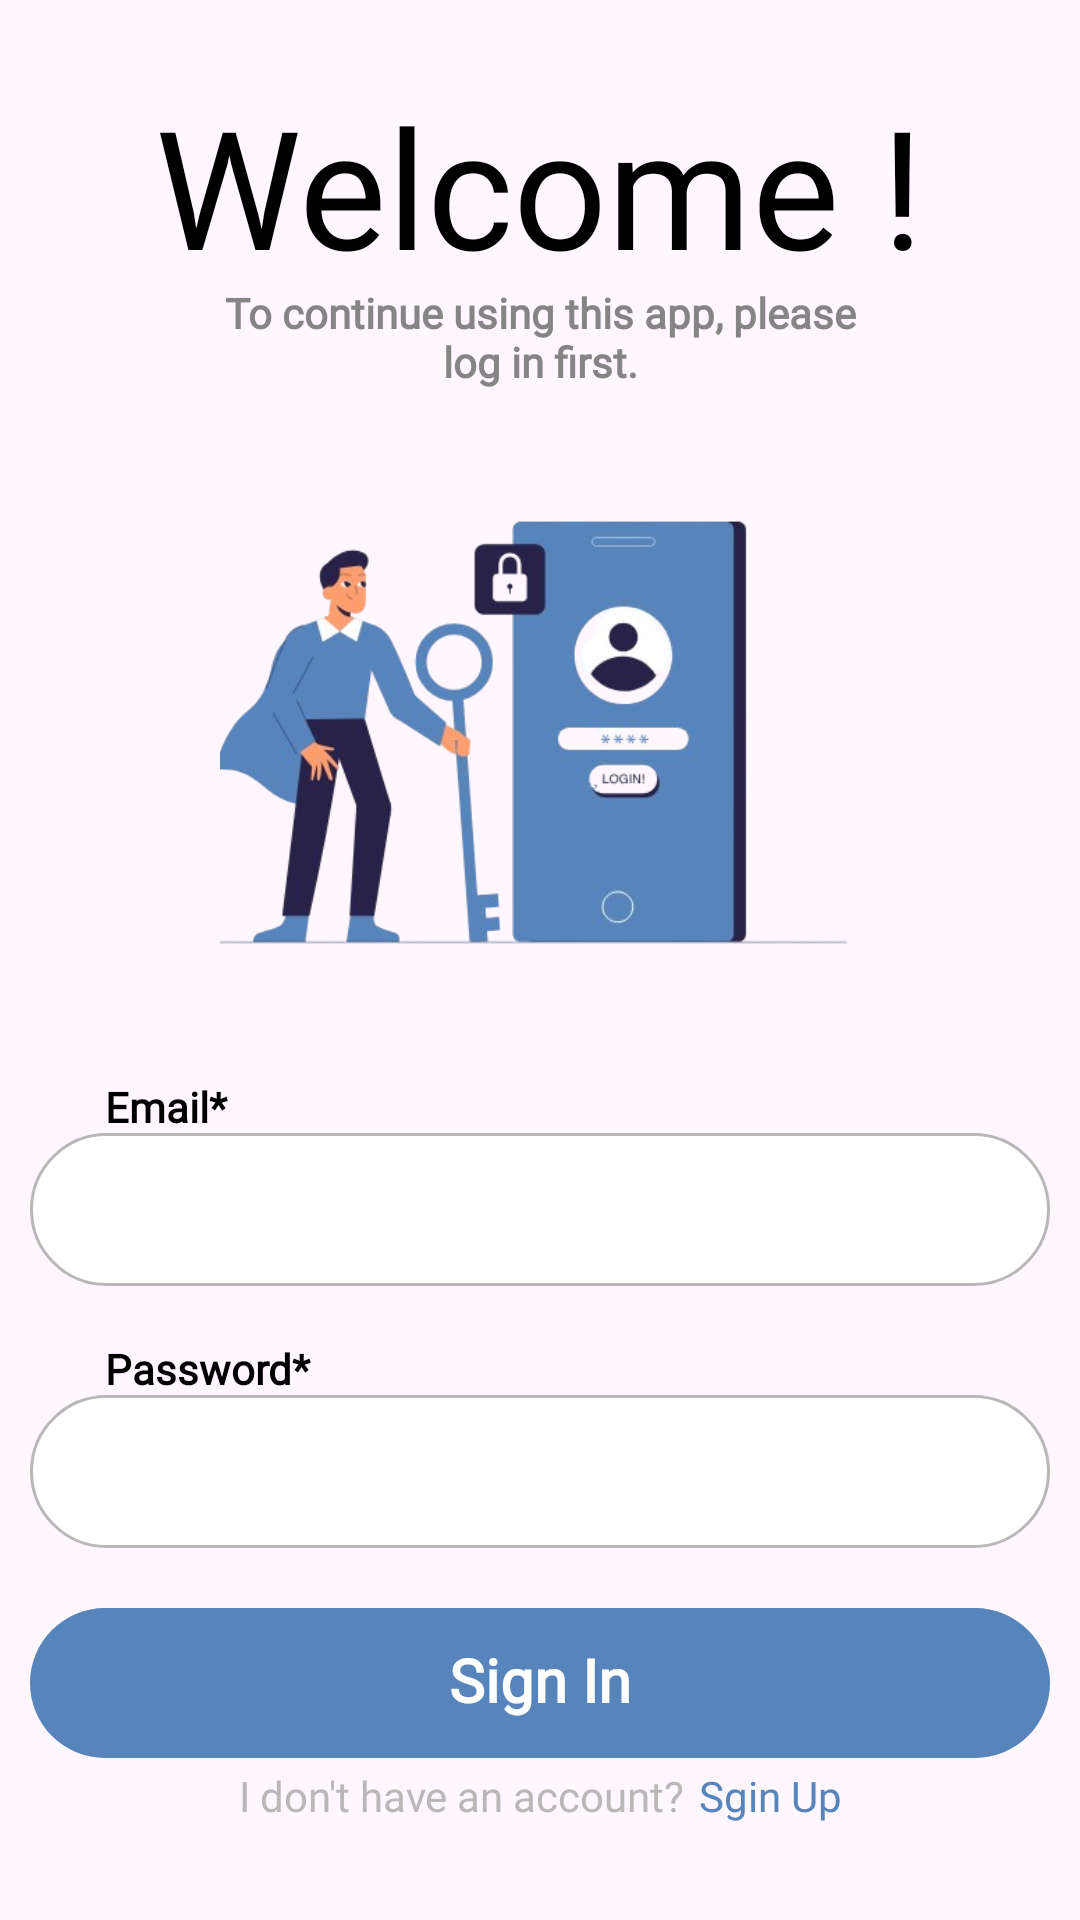

The Android layout XML behind this screen, and the referenced resources:
<!-- AndroidManifest.xml: application theme Theme.TicTacHero -->
<!-- res/layout/fragment_login__account_.xml -->
<?xml version="1.0" encoding="utf-8"?>
<RelativeLayout xmlns:android="http://schemas.android.com/apk/res/android"
    xmlns:tools="http://schemas.android.com/tools"
    android:layout_width="match_parent"
    android:layout_height="match_parent"
    android:background="@color/transparent"
    tools:context=".Fragments.LoginAccountFragment">
    <ScrollView
        android:layout_width="match_parent"
        android:layout_height="wrap_content"
        android:layout_centerInParent="true"
        android:padding="10dp"
        android:scrollIndicators="start"

        >
        <LinearLayout
            android:layout_width="match_parent"
            android:layout_height="match_parent"
            android:orientation="vertical"
            android:layout_centerInParent="true"
            android:gravity="center"
            >
            <TextView
                android:layout_width="wrap_content"
                android:layout_height="wrap_content"
                android:gravity="center"
                android:textColor="@color/black"
                android:text="@string/welcome_text"
                android:fontFamily="@font/poppins_bold"
                android:includeFontPadding="false"
                android:textSize="55sp"

                />
            <TextView
                android:layout_width="220dp"
                android:layout_height="wrap_content"
                android:fontFamily="@font/poppins_light"
                android:gravity="center"
                android:includeFontPadding="false"
                android:text="@string/login_message_text"
                android:textColor="@color/deep_gray"
                android:textSize="14sp"
                android:textStyle="bold"

                />

            <ImageView
                android:layout_width="213dp"
                android:layout_height="232dp"
                android:src="@drawable/log_in_image"
android:scaleType="centerCrop"/>
            <LinearLayout
                android:layout_width="match_parent"
                android:layout_height="wrap_content"
                android:orientation="vertical"
                >
                <TextView
                    android:layout_width="match_parent"
                    android:layout_height="wrap_content"
                    android:text="@string/email_text"
                    android:layout_marginStart="25dp"
                    android:textColor="@color/black"
                    android:fontFamily="@font/poppins_medium"
                    android:includeFontPadding="false"
                    android:textStyle="bold"

                    />
                <EditText
                    android:id="@+id/player_email"
                    android:layout_width="match_parent"
                    android:layout_height="wrap_content"
                    android:padding="15dp"
                    android:background="@drawable/enable_player_bar_background"
                    android:fontFamily="@font/poppins"
                    android:includeFontPadding="false"
                    android:inputType="textEmailAddress"/>

            </LinearLayout>
        <LinearLayout
            android:layout_width="match_parent"
            android:layout_height="wrap_content"
            android:orientation="vertical"
            android:layout_marginTop="20dp"

            >

            <TextView
            android:layout_width="match_parent"
            android:layout_height="wrap_content"
            android:text="@string/password_text"
            android:layout_marginStart="25dp"
            android:textColor="@color/black"
            android:fontFamily="@font/poppins_medium"
            android:includeFontPadding="false"
            android:textStyle="bold"

            />
            <LinearLayout
                android:layout_width="match_parent"
                android:layout_height="wrap_content"
                android:background="@drawable/enable_player_bar_background"
                android:orientation="horizontal"
                android:gravity="center_vertical"


                >

                <EditText
                    android:id="@+id/player_password"
                    android:layout_width="340dp"
                    android:layout_height="wrap_content"
                    android:background="@color/transparent"
                    android:fontFamily="@font/poppins"
                    android:includeFontPadding="false"
                    android:inputType="textPassword"
                    android:padding="15dp"

                    />

                <ImageView
                    android:id="@+id/show_and_hide_sginIn_password"
                    android:layout_width="wrap_content"
                    android:layout_height="wrap_content"
                    android:layout_alignParentRight="true"
                    android:layout_centerVertical="true"
                    android:layout_marginEnd="15dp"
                    android:src="@drawable/open_eyes" />


            </LinearLayout>

        </LinearLayout>


<RelativeLayout
    android:id="@+id/sign_in_btn"
    android:layout_width="match_parent"
    android:layout_height="50dp"
    android:layout_marginTop="20dp"
    android:background="@drawable/deep_blue_effect_background"
    >
    <TextView
        android:id="@+id/sign_in_btn_text"
        android:layout_width="wrap_content"
        android:layout_height="wrap_content"
        android:padding="10dp"
        android:gravity="center"
        android:textColor="@color/white"
        android:text="@string/sign_text"
android:layout_centerInParent="true"
        android:fontFamily="@font/poppins"
        android:textStyle="bold"
            android:textSize="20sp"
        android:includeFontPadding="false"
        />
    <ProgressBar
        android:id="@+id/sign_in_progress"
        android:layout_width="30dp"
        android:layout_height="30dp"
android:layout_centerInParent="true"
        android:visibility="gone"
        android:theme="@style/CustomProgressBarStyle"
        android:indeterminate="false" />
</RelativeLayout>


            <LinearLayout
                android:layout_width="match_parent"
                android:layout_height="wrap_content"
                android:orientation="horizontal"
                android:gravity="center"
                android:layout_marginTop="5dp"
                >
                <TextView
                    android:layout_width="wrap_content"
                    android:layout_height="wrap_content"
                    android:gravity="center"
                    android:textColor="@color/gray"
                    android:text="@string/i_dont_have_account_text"
                    android:fontFamily="@font/poppins_light"
                    android:includeFontPadding="false"
                    />
                <TextView
                    android:id="@+id/sgin_up_text"
                    android:layout_width="wrap_content"
                    android:layout_height="wrap_content"
                    android:gravity="center"
                    android:textColor="@color/deep_blue"
                    android:text="@string/sgin_up_text"
                    android:fontFamily="@font/poppins_semibold"
                    android:includeFontPadding="false"
                    android:layout_marginStart="5dp"
                    />

            </LinearLayout>
        </LinearLayout>
    </ScrollView>






</RelativeLayout>
<!-- resources referenced by this layout -->
<resources>
  <color name="black">#FF000000</color>
  <color name="deep_blue">#5784BA</color>
  <color name="deep_gray">#868585</color>
  <color name="gray">#B9B7B7</color>
  <color name="transparent">#00F44336</color>
  <color name="white">#FFFFFFFF</color>
  <!-- drawable deep_blue_effect_background (drawable) -->
  <?xml version="1.0" encoding="utf-8"?>
  <ripple xmlns:android="http://schemas.android.com/apk/res/android"
      android:color="@color/light_blue"
      >
  <item>
  <shape android:shape="rectangle">
      <solid
          android:color="@color/deep_blue"/>
      <corners
          android:radius="25dp"/>
  </shape>
  
  </item>
  </ripple>
  <!-- drawable enable_player_bar_background (drawable) -->
  <?xml version="1.0" encoding="utf-8"?>
  <shape xmlns:android="http://schemas.android.com/apk/res/android"
      android:shape="rectangle"
      >
      <solid
          android:color="@color/white"/>
  <stroke
      android:color="@color/gray"
      android:width="1dp"/>
      <corners
          android:radius="25dp"/>
  </shape>
  <!-- drawable log_in_image: png bitmap (drawable, 93673 bytes) -->
  <!-- drawable open_eyes (drawable) -->
  <vector xmlns:android="http://schemas.android.com/apk/res/android"
      android:width="24dp"
      android:height="24dp"
      android:viewportWidth="24"
      android:viewportHeight="24">
    <path
        android:pathData="M2,8C2,8 6.477,3 12,3C17.523,3 22,8 22,8"
        android:strokeWidth="1.5"
        android:fillColor="#00000000"
        android:strokeColor="@color/black"
        android:strokeLineCap="round"/>
    <path
        android:pathData="M21.544,13.045C21.848,13.471 22,13.684 22,14C22,14.316 21.848,14.529 21.544,14.955C20.178,16.871 16.689,21 12,21C7.311,21 3.822,16.871 2.456,14.955C2.152,14.529 2,14.316 2,14C2,13.684 2.152,13.471 2.456,13.045C3.822,11.129 7.311,7 12,7C16.689,7 20.178,11.129 21.544,13.045Z"
        android:strokeWidth="1.5"
        android:fillColor="#00000000"
        android:strokeColor="@color/black"/>
    <path
        android:pathData="M15,14C15,12.343 13.657,11 12,11C10.343,11 9,12.343 9,14C9,15.657 10.343,17 12,17C13.657,17 15,15.657 15,14Z"
        android:strokeWidth="1.5"
        android:fillColor="#00000000"
        android:strokeColor="@color/black"/>
  </vector>
  <string name="email_text">Email*</string>
  <string name="i_dont_have_account_text">I don\'t have an account?</string>
  <string name="login_message_text">To continue using this app, please log in first.</string>
  <string name="password_text">Password*</string>
  <string name="sgin_up_text">Sgin Up</string>
  <string name="sign_text">Sign In</string>
  <string name="welcome_text">Welcome !</string>
  <style name="CustomProgressBarStyle">
              
  <item name="colorAccent">@color/white</item>
          </style>
  <style name="Theme.TicTacHero" parent="Base.Theme.TicTacHero" />
  <color name="light_blue">#A3B5C3</color>
  <style name="Base.Theme.TicTacHero" parent="Theme.Material3.DayNight.NoActionBar">
          <item name="colorPrimary">@color/deep_blue</item>
          <item name="colorPrimaryDark">@color/deep_blue</item>
          <item name="colorAccent">@color/gray</item>
          <item name="android:windowLightStatusBar">true</item>
          <item name="colorOnPrimary">@color/white</item>
          <item name="android:navigationBarColor">@color/white</item>
          <item name="colorOnSecondary">@color/black</item>
          <item name="colorOnTertiary">@color/white</item>
          <item name="colorError">@color/primary</item>
          <item name="colorOnError">@color/white</item>
          <item name="progressBarStyle">@color/white</item>
      </style>
  <color name="primary">#ff3131</color>
</resources>
